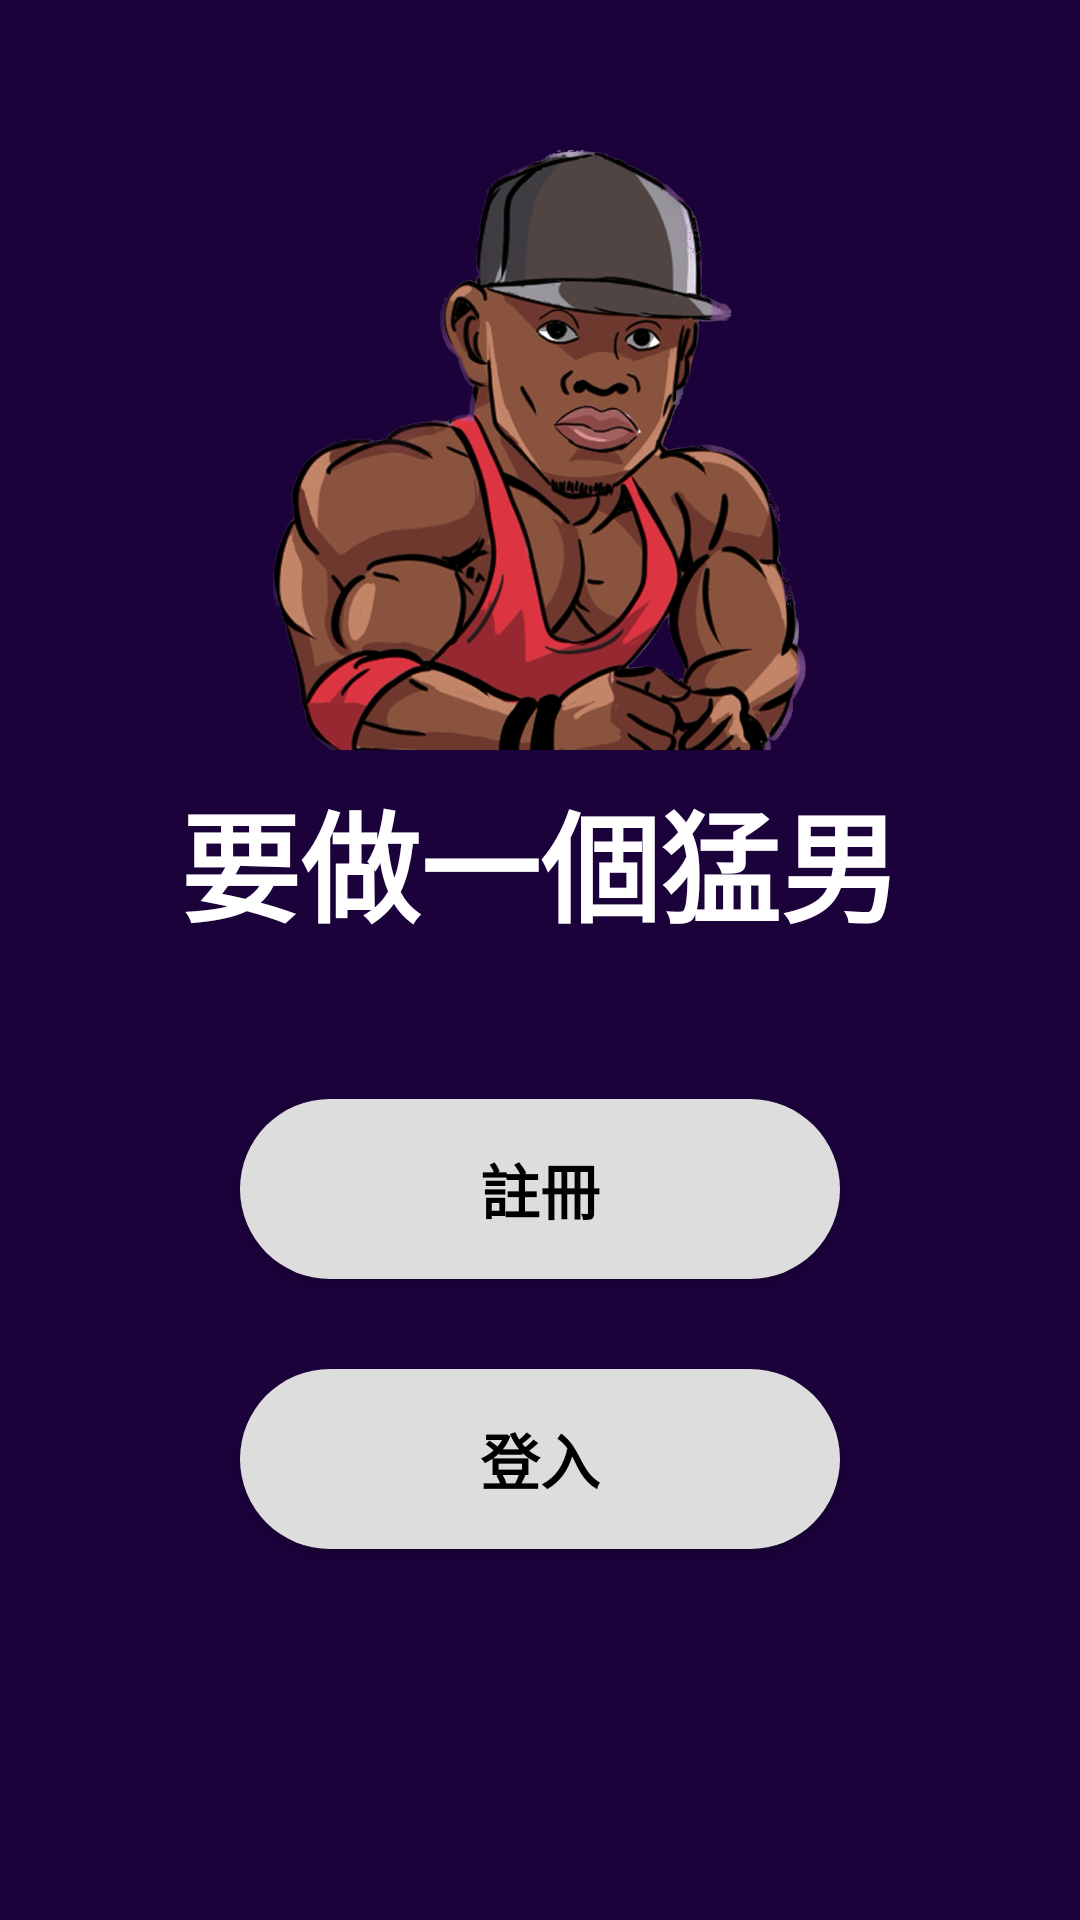

Here is an Android app screen rendered from its layout file. Give the layout XML and the strings, colors and styles it references.
<!-- AndroidManifest.xml: application theme Theme.PoseEstimation -->
<!-- res/layout/activity_loginpage.xml -->
<androidx.constraintlayout.widget.ConstraintLayout
    xmlns:android="http://schemas.android.com/apk/res/android"
    xmlns:app="http://schemas.android.com/apk/res-auto"
    xmlns:tools="http://schemas.android.com/tools"
    android:layout_width="match_parent"
    android:layout_height="match_parent"
    android:background="@color/primary"
    android:layoutDirection="ltr"
    android:orientation="vertical"
    tools:context="lyi.linyi.posemon.loginpage">

    <ImageView
        android:id="@+id/imageView"
        android:layout_width="200dp"
        android:layout_height="200dp"
        android:layout_marginTop="50dp"
        android:layout_centerHorizontal="true"
        app:layout_constraintBottom_toTopOf="@+id/textView"
        app:layout_constraintEnd_toEndOf="parent"
        app:layout_constraintStart_toStartOf="parent"
        app:layout_constraintTop_toTopOf="parent"
        app:srcCompat="@drawable/gym01" />

    <TextView
        android:id="@+id/textView"
        android:layout_width="wrap_content"
        android:layout_height="wrap_content"
        android:layout_marginTop="8dp"
        android:text="要做一個猛男"
        android:textColor="@color/white"
        android:textSize="40dp"
        android:textStyle="bold"
        app:layout_constraintEnd_toEndOf="parent"
        android:layout_centerHorizontal="true"
        app:layout_constraintStart_toStartOf="parent"
        app:layout_constraintTop_toBottomOf="@+id/imageView" />

    <androidx.appcompat.widget.AppCompatButton
        android:id="@+id/button"
        android:layout_width="200dp"
        android:layout_height="60dp"
        android:layout_marginTop="50dp"
        android:background="@drawable/btns"
        android:text="註冊"
        android:textColor="@color/black"
        android:textSize="20dp"
        android:textStyle="bold"
        android:layout_centerHorizontal="true"
        app:layout_constraintEnd_toEndOf="parent"

        app:layout_constraintStart_toStartOf="parent"
        app:layout_constraintTop_toBottomOf="@+id/textView" />

    <androidx.appcompat.widget.AppCompatButton
        android:id="@+id/button2"
        android:layout_width="200dp"
        android:layout_height="60dp"
        android:layout_marginTop="30dp"
        android:background="@drawable/btns"
        android:text="登入"
        android:textColor="@color/black"
        android:textSize="20dp"
        android:textStyle="bold"
        android:layout_centerHorizontal="true"
        app:layout_constraintEnd_toEndOf="parent"

        app:layout_constraintStart_toStartOf="parent"
        app:layout_constraintTop_toBottomOf="@+id/button" />
</androidx.constraintlayout.widget.ConstraintLayout>
<!-- resources referenced by this layout -->
<resources>
  <color name="black">#FF000000</color>
  <color name="primary">#1B023B</color>
  <color name="white">#FFFFFFFF</color>
  <!-- drawable btns (drawable) -->
  <?xml version="1.0" encoding="utf-8"?>
  <selector xmlns:android="http://schemas.android.com/apk/res/android">
      <item android:state_pressed="true">
          <shape android:shape="rectangle">
              <solid android:color="@color/black"/>
              <corners android:radius="50dp"/>
          </shape>
      </item>
  
      <item android:state_enabled="true">
          <shape android:shape="rectangle">
              <solid android:color="#DDDDDD"/>
              <corners android:radius="50dp"/>
          </shape>
      </item>
  </selector>
  <!-- drawable gym01: png bitmap (drawable, 529428 bytes) -->
  <style name="Theme.PoseEstimation" parent="Theme.MaterialComponents.DayNight.NoActionBar">
          
          <item name="colorPrimary">@color/purple_500</item>
          <item name="colorPrimaryVariant">@color/purple_700</item>
          <item name="colorOnPrimary">@color/white</item>
          
          <item name="colorSecondary">@color/teal_200</item>
          <item name="colorSecondaryVariant">@color/teal_700</item>
          <item name="colorOnSecondary">@color/black</item>
          
          <item name="android:statusBarColor"> ?attr/colorPrimaryVariant</item>
          
      </style>
  <color name="purple_500">#FF6200EE</color>
  <color name="purple_700">#FF3700B3</color>
  <color name="teal_200">#FF03DAC5</color>
  <color name="teal_700">#FF018786</color>
</resources>
